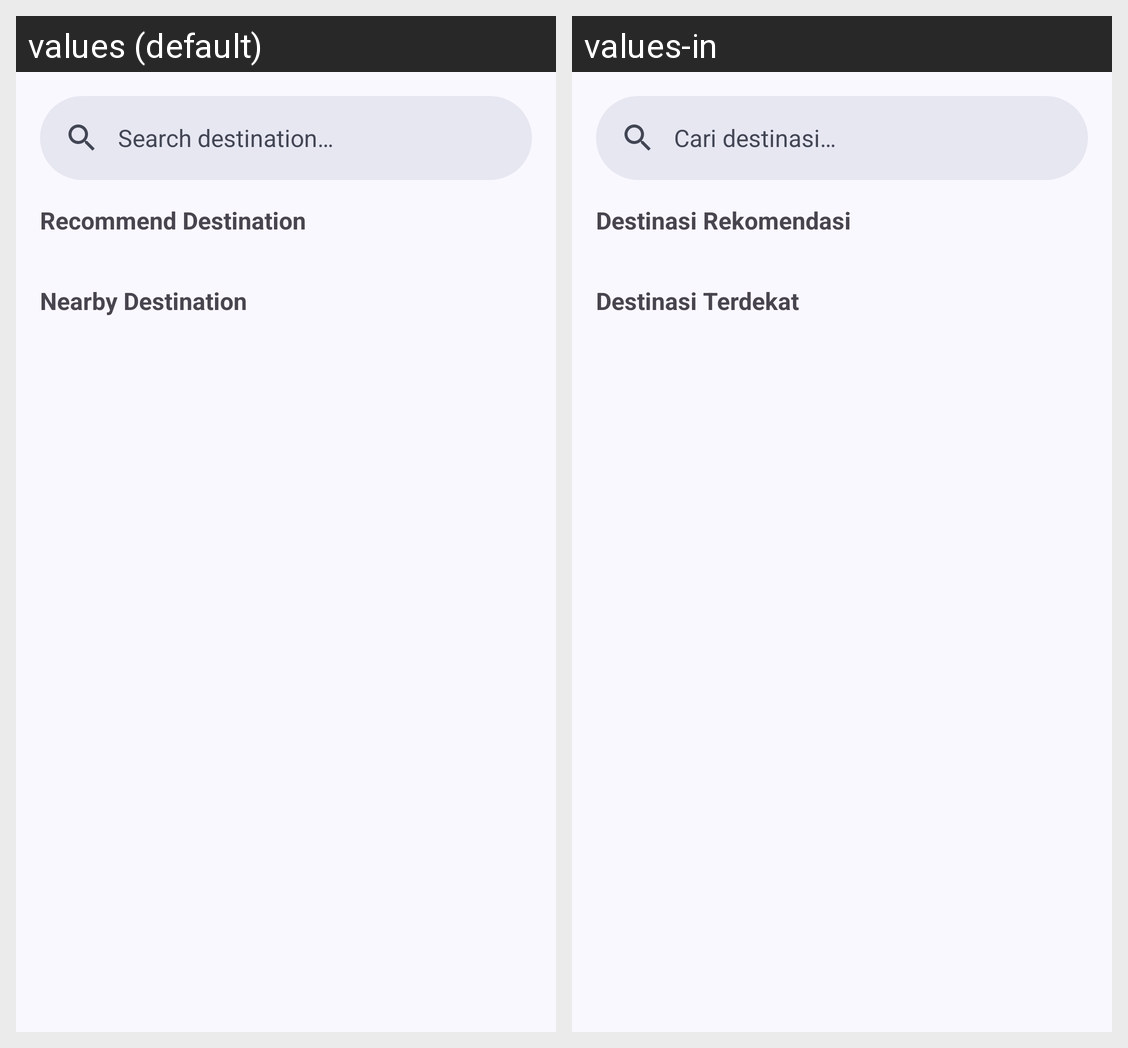

Translations of the strings shown on this Android screen, per locale in the grid:
Android screen res/layout/fragment_home.xml rendered under 2 locales, left to right: values (default), values-in. Device: Nexus 5 (rendered at 1080×1920; each locale shown at half size, 540×960, under a caption strip naming it); theme Theme.JourneyOnSolo.
Strings drawn on this screen, with the default value and each locale's value (text and hints the layout hard-codes, and strings that could not be matched under every locale, appear in the picture but are not listed):

searchbar_hint
  values: Search destination…
  values-in: Cari destinasi…

recommend_destination
  values: Recommend Destination
  values-in: Destinasi Rekomendasi

nearby_destination
  values: Nearby Destination
  values-in: Destinasi Terdekat
